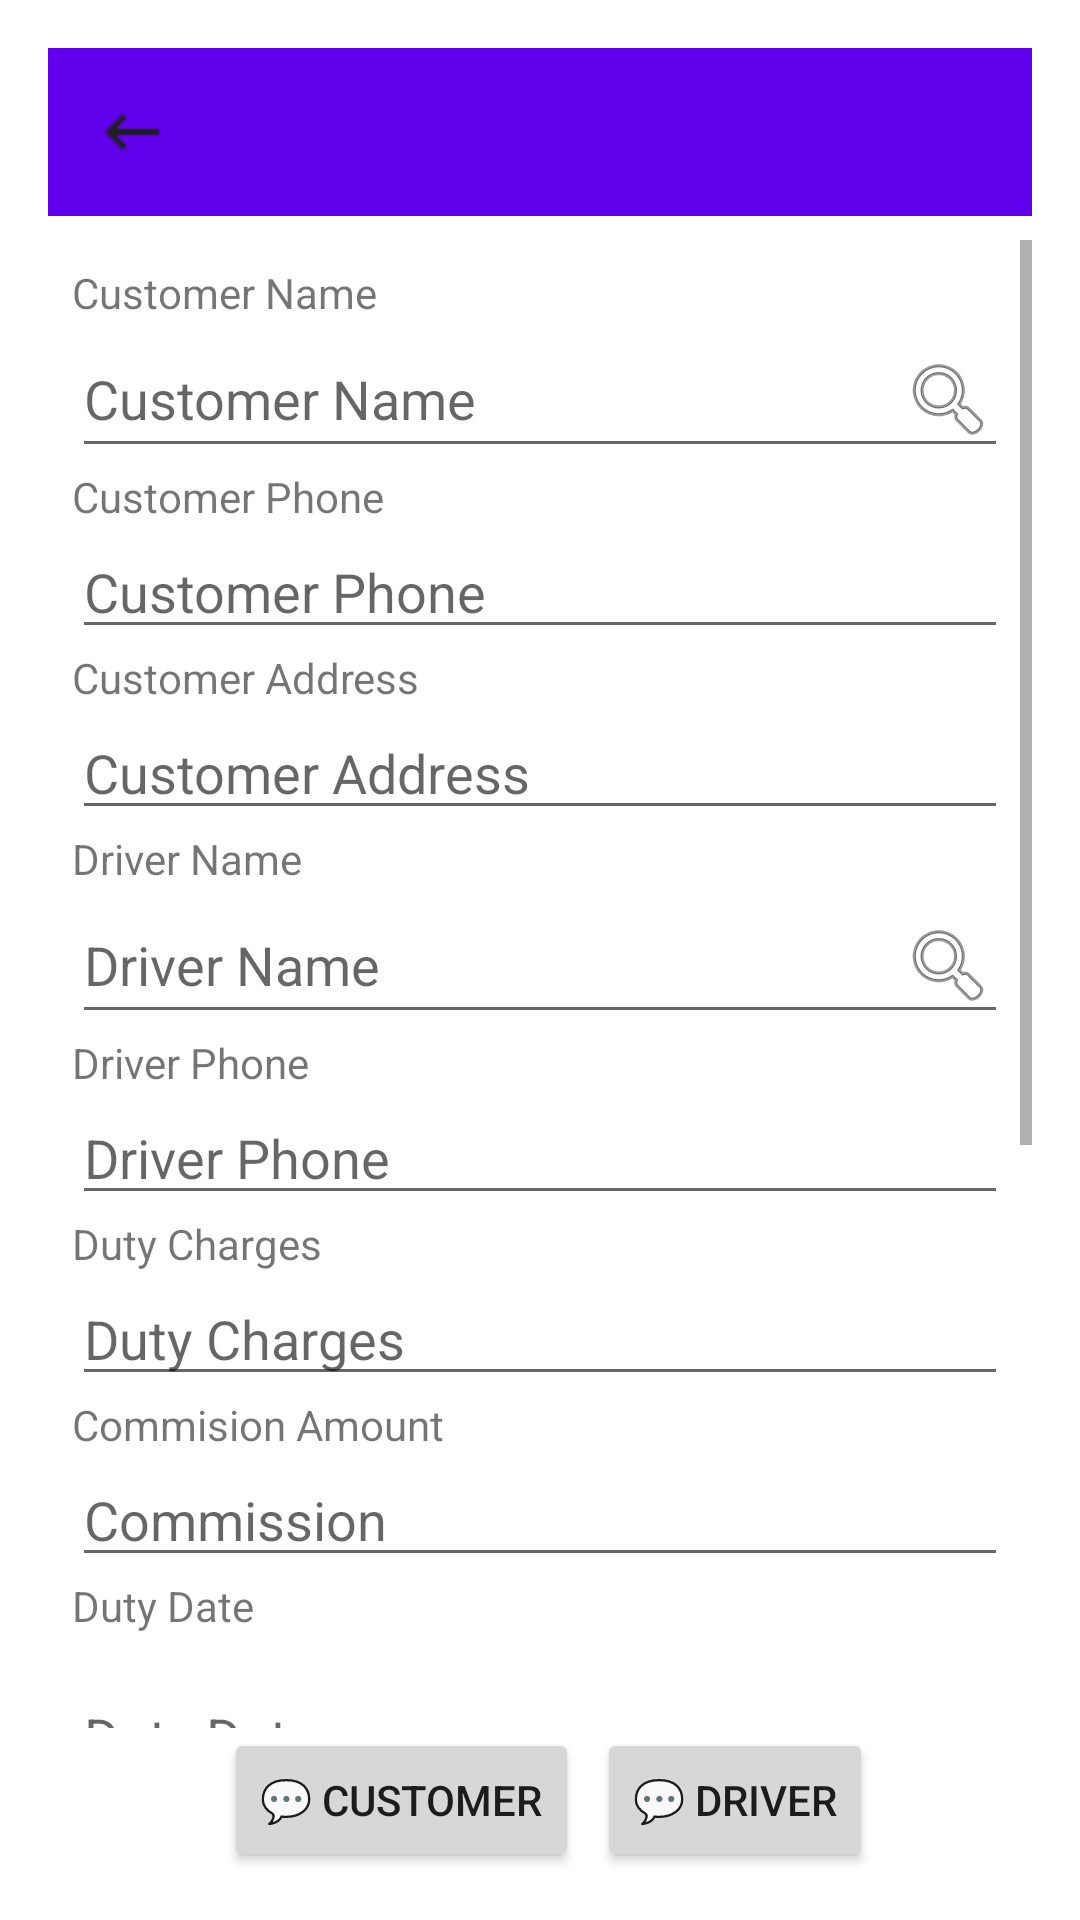

This screen was rendered from an Android layout file. Write that file and the resources it references.
<!-- AndroidManifest.xml: application theme Theme.SDS -->
<!-- res/layout/activity_duty_detail.xml -->
<?xml version="1.0" encoding="utf-8"?>
<androidx.constraintlayout.widget.ConstraintLayout
    xmlns:android="http://schemas.android.com/apk/res/android"
    xmlns:app="http://schemas.android.com/apk/res-auto"
    xmlns:tools="http://schemas.android.com/tools"
    android:layout_width="match_parent"
    android:layout_height="match_parent"
    android:padding="16dp">

    
    <androidx.appcompat.widget.Toolbar
        android:id="@+id/edit_duty_toolbar"
        android:layout_width="0dp"
        android:layout_height="?attr/actionBarSize"
        android:background="?attr/colorPrimary"
        android:title="Duty Details"
        android:titleTextColor="@android:color/white"
        app:popupTheme="@style/ThemeOverlay.AppCompat.Light"
        app:navigationIcon="@drawable/back"
        app:layout_constraintTop_toTopOf="parent"
        app:layout_constraintStart_toStartOf="parent"
        app:layout_constraintEnd_toEndOf="parent" />

    
    <ImageView
        android:id="@+id/btn_update"
        android:layout_width="32dp"
        android:layout_height="32dp"
        android:layout_marginEnd="12dp"
        android:src="@drawable/save"
        android:contentDescription="Save"
        app:layout_constraintTop_toTopOf="@id/edit_duty_toolbar"
        app:layout_constraintBottom_toBottomOf="@id/edit_duty_toolbar"
        app:layout_constraintEnd_toEndOf="parent" />

    
    <ImageView
        android:id="@+id/btn_delete"
        android:layout_width="32dp"
        android:layout_height="32dp"
        android:layout_marginEnd="50dp"
        android:src="@drawable/delete"
        android:contentDescription="Delete"
        app:layout_constraintTop_toTopOf="@id/edit_duty_toolbar"
        app:layout_constraintBottom_toBottomOf="@id/edit_duty_toolbar"
        app:layout_constraintEnd_toEndOf="parent" />


    
    <ScrollView
        android:id="@+id/scrollView"
        android:layout_width="match_parent"
        android:layout_height="0dp"
        android:layout_marginTop="8dp"
        app:layout_constraintTop_toBottomOf="@id/edit_duty_toolbar"
        app:layout_constraintBottom_toTopOf="@id/button_panel"
        app:layout_constraintStart_toStartOf="parent"
        app:layout_constraintEnd_toEndOf="parent">

        <LinearLayout
            android:layout_width="match_parent"
            android:layout_height="wrap_content"
            android:orientation="vertical"
            android:padding="8dp">
            <TextView
                android:id="@+id/label_customer_name"
                android:layout_width="match_parent"
                android:layout_height="wrap_content"
                android:text="Customer Name"/>
            <EditText
                android:id="@+id/edit_customer_name"
                android:layout_width="match_parent"
                android:layout_height="wrap_content"
                android:focusable="false"
                android:drawableEnd="@android:drawable/ic_menu_search"
                android:inputType="none"
                android:hint="Customer Name" />

            <TextView
                android:id="@+id/label_customer_phone"
                android:layout_width="match_parent"
                android:layout_height="wrap_content"
                android:text="Customer Phone"/>
            <EditText
                android:id="@+id/edit_customer_phone"
                android:layout_width="match_parent"
                android:layout_height="wrap_content"
                android:hint="Customer Phone" />

            <TextView
                android:id="@+id/label_customer_address"
                android:layout_width="match_parent"
                android:layout_height="wrap_content"
                android:text="Customer Address"/>
            <EditText
                android:id="@+id/edit_customer_address"
                android:layout_width="match_parent"
                android:layout_height="wrap_content"
                android:hint="Customer Address" />
            <TextView
                android:id="@+id/label_driver_name"
                android:layout_width="match_parent"
                android:layout_height="wrap_content"
                android:text="Driver Name"/>
            <EditText
                android:id="@+id/edit_driver_name"
                android:layout_width="match_parent"
                android:layout_height="wrap_content"
                android:focusable="false"
                android:drawableEnd="@android:drawable/ic_menu_search"
                android:inputType="none"
                android:hint="Driver Name" />
            <TextView
                android:id="@+id/label_driver_phone"
                android:layout_width="match_parent"
                android:layout_height="wrap_content"
                android:text="Driver Phone"/>
            <EditText
                android:id="@+id/edit_driver_phone"
                android:layout_width="match_parent"
                android:layout_height="wrap_content"
                android:hint="Driver Phone" />
            <TextView
                android:id="@+id/label_charges"
                android:layout_width="match_parent"
                android:layout_height="wrap_content"
                android:text="Duty Charges"/>
            <EditText
                android:id="@+id/edit_charges"
                android:hint="Duty Charges"
                android:inputType="number"
                android:layout_width="match_parent"
                android:layout_height="wrap_content"/>
            <TextView
                android:id="@+id/label_commison"
                android:layout_width="match_parent"
                android:layout_height="wrap_content"
                android:text="Commision Amount"/>
            <EditText
                android:id="@+id/edit_commission"
                android:hint="Commission"
                android:inputType="number"
                android:layout_width="match_parent"
                android:layout_height="wrap_content"/>
            <TextView
                android:id="@+id/label_duty_date"
                android:layout_width="match_parent"
                android:layout_height="wrap_content"
                android:text="Duty Date"/>
            <EditText
                android:id="@+id/editDutyDate"
                android:hint="Duty Date"
                android:layout_width="match_parent"
                android:layout_height="wrap_content"
                android:focusable="false"
                android:inputType="none"
                android:layout_marginTop="12dp" />
            <TextView
                android:id="@+id/label_duty_time"
                android:layout_width="match_parent"
                android:layout_height="wrap_content"
                android:text="Duty Reporting Time"/>
            <EditText
                android:id="@+id/editDutyTime"
                android:hint="Duty Time"
                android:layout_width="match_parent"
                android:layout_height="wrap_content"
                android:focusable="false"
                android:inputType="none"
                android:layout_marginTop="12dp" />

            <TextView
                android:id="@+id/label_start_duty_time"
                android:layout_width="match_parent"
                android:layout_height="wrap_content"
                android:text="Duty Start Time"/>
            <EditText
                android:id="@+id/editStartDutyTime"
                android:hint="Duty Time"
                android:layout_width="match_parent"
                android:layout_height="wrap_content"
                android:focusable="false"
                android:inputType="none"
                android:layout_marginTop="12dp" />

            <TextView
                android:id="@+id/label_complete_duty_time"
                android:layout_width="match_parent"
                android:layout_height="wrap_content"
                android:text="Duty Complete Time"/>
            <EditText
                android:id="@+id/editCompleteDutyTime"
                android:hint="Duty Time"
                android:layout_width="match_parent"
                android:layout_height="wrap_content"
                android:focusable="false"
                android:inputType="none"
                android:layout_marginTop="12dp" />


            <TextView
                android:id="@+id/label_commisson_status"
                android:layout_width="match_parent"
                android:layout_height="wrap_content"
                android:text="Commisson Status"/>

            <EditText
                android:id="@+id/editCommissonStatus"
                android:hint="Commisson Status"
                android:layout_width="match_parent"
                android:layout_height="wrap_content"
                android:focusable="false"
                android:inputType="none"
                android:layout_marginTop="12dp" />

            
            <ProgressBar
                android:id="@+id/progressBar"
                android:layout_width="64dp"
                android:layout_height="64dp"
                android:layout_gravity="center"
                android:visibility="gone" />


        </LinearLayout>
    </ScrollView>

    
    <LinearLayout
        android:id="@+id/button_panel"
        android:layout_width="match_parent"
        android:layout_height="wrap_content"
        android:layout_marginTop="8dp"
        android:orientation="horizontal"
        android:gravity="center"
        app:layout_constraintBottom_toBottomOf="parent"
        app:layout_constraintStart_toStartOf="parent"
        app:layout_constraintEnd_toEndOf="parent">


        <Button
            android:id="@+id/btn_message_customer"
            android:layout_width="wrap_content"
            android:layout_height="wrap_content"
            android:text="💬 Customer"
            android:layout_marginStart="6dp" />
        <Button
            android:id="@+id/btn_message_driver"
            android:layout_width="wrap_content"
            android:layout_height="wrap_content"
            android:text="💬 Driver"
            android:layout_marginStart="6dp" />

    </LinearLayout>


</androidx.constraintlayout.widget.ConstraintLayout>
<!-- resources referenced by this layout -->
<resources>
  <!-- drawable back: png bitmap (drawable, 230 bytes) -->
  <style name="Theme.SDS" parent="Theme.MaterialComponents.DayNight.NoActionBar">
          
          <item name="colorPrimary">@color/purple_500</item>
          <item name="colorPrimaryVariant">@color/purple_700</item>
          <item name="colorOnPrimary">@color/white</item>
          
          <item name="colorSecondary">@color/teal_200</item>
          <item name="colorSecondaryVariant">@color/teal_700</item>
          <item name="colorOnSecondary">@color/black</item>
          
          <item name="android:statusBarColor">?attr/colorPrimaryVariant</item>
          
      </style>
  <color name="purple_500">#FF6200EE</color>
  <color name="purple_700">#FF3700B3</color>
  <color name="white">#FFFFFFFF</color>
  <color name="teal_200">#FF03DAC5</color>
  <color name="teal_700">#FF018786</color>
  <color name="black">#FF000000</color>
</resources>
